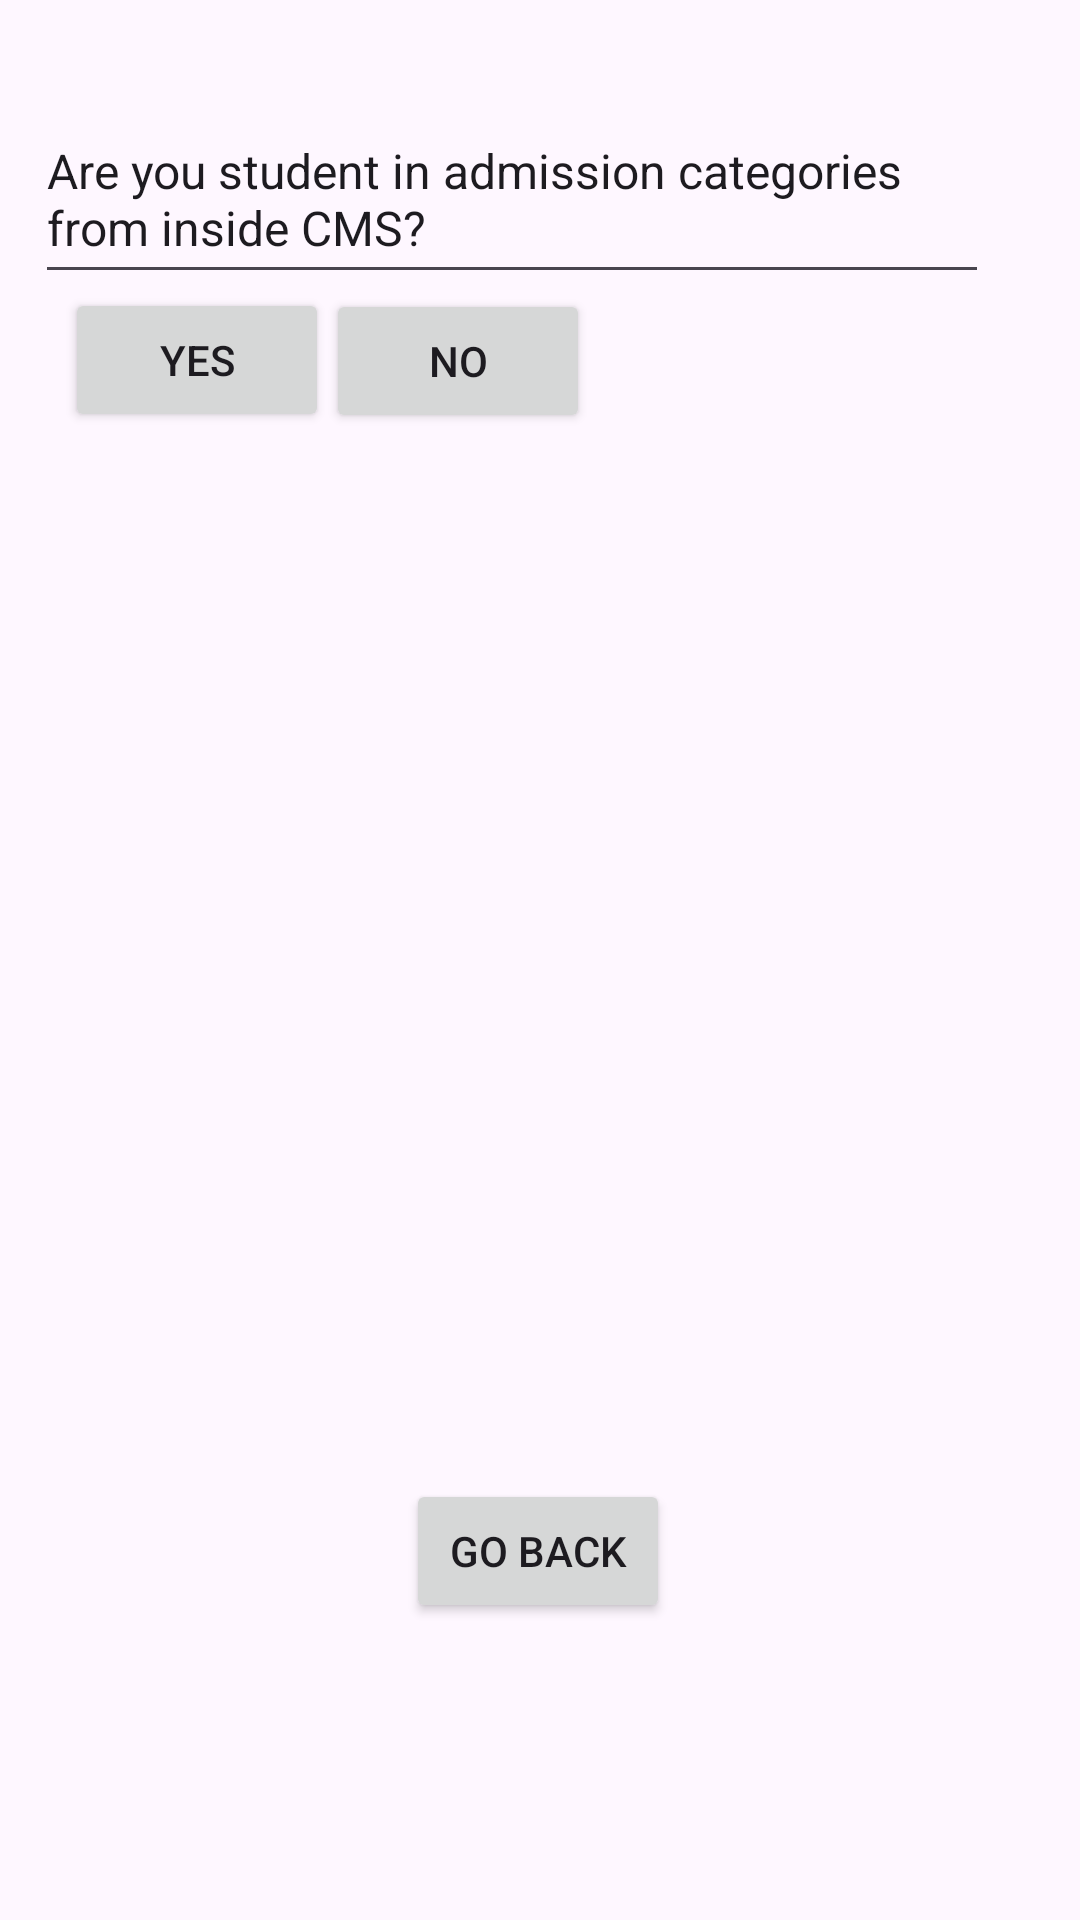

The Android layout XML behind this screen, and the referenced resources:
<!-- AndroidManifest.xml: application theme Theme.B07ProjectApp -->
<!-- res/layout/activity_posts_require_specialist_major.xml -->
<?xml version="1.0" encoding="utf-8"?>
<androidx.constraintlayout.widget.ConstraintLayout  xmlns:android="http://schemas.android.com/apk/res/android"
    xmlns:app="http://schemas.android.com/apk/res-auto"
    xmlns:tools="http://schemas.android.com/tools"
    android:layout_width="match_parent"
    android:layout_height="match_parent"
    tools:context=".PostsRequireSpecialistMajor">

    <EditText
        android:id="@+id/editTextTextMultiLine2"
        android:layout_width="318dp"
        android:layout_height="62dp"
        android:layout_alignParentStart="true"
        android:layout_marginTop="36dp"
        android:ems="10"
        android:gravity="start|top"
        android:inputType="none"
        android:text="Are you student in admission categories from inside CMS?"
        android:textSize="16sp"
        app:layout_constraintEnd_toEndOf="parent"
        app:layout_constraintHorizontal_bias="0.279"
        app:layout_constraintStart_toStartOf="parent"
        app:layout_constraintTop_toTopOf="parent" />

    <Button
        android:id="@+id/yes2Btn"
        android:layout_width="wrap_content"
        android:layout_height="wrap_content"
        android:layout_alignParentStart="true"
        android:layout_alignParentTop="true"
        android:text="Yes"
        app:layout_constraintBottom_toBottomOf="parent"
        app:layout_constraintEnd_toEndOf="parent"
        app:layout_constraintHorizontal_bias="0.08"
        app:layout_constraintStart_toStartOf="parent"
        app:layout_constraintTop_toTopOf="parent"
        app:layout_constraintVertical_bias="0.162" />

    <Button
        android:id="@+id/no2Btn"
        android:layout_width="wrap_content"
        android:layout_height="wrap_content"
        android:layout_alignParentStart="true"
        android:layout_alignParentTop="true"
        android:text="No"
        app:layout_constraintBottom_toBottomOf="parent"
        app:layout_constraintEnd_toEndOf="parent"
        app:layout_constraintHorizontal_bias="0.399"
        app:layout_constraintStart_toStartOf="parent"
        app:layout_constraintTop_toTopOf="parent"
        app:layout_constraintVertical_bias="0.163" />

    <Button
        android:id="@+id/back3Btn"
        android:layout_width="wrap_content"
        android:layout_height="wrap_content"
        android:text="@string/go_back"
        app:layout_constraintBottom_toBottomOf="parent"
        app:layout_constraintEnd_toEndOf="parent"
        app:layout_constraintHorizontal_bias="0.497"
        app:layout_constraintStart_toStartOf="parent"
        app:layout_constraintTop_toTopOf="parent"
        app:layout_constraintVertical_bias="0.833" />
</androidx.constraintlayout.widget.ConstraintLayout>
<!-- resources referenced by this layout -->
<resources>
  <string name="go_back">Go Back</string>
  <style name="Theme.B07ProjectApp" parent="Base.Theme.B07ProjectApp" />
  <style name="Base.Theme.B07ProjectApp" parent="Theme.Material3.DayNight.NoActionBar">
          
          
      </style>
</resources>
